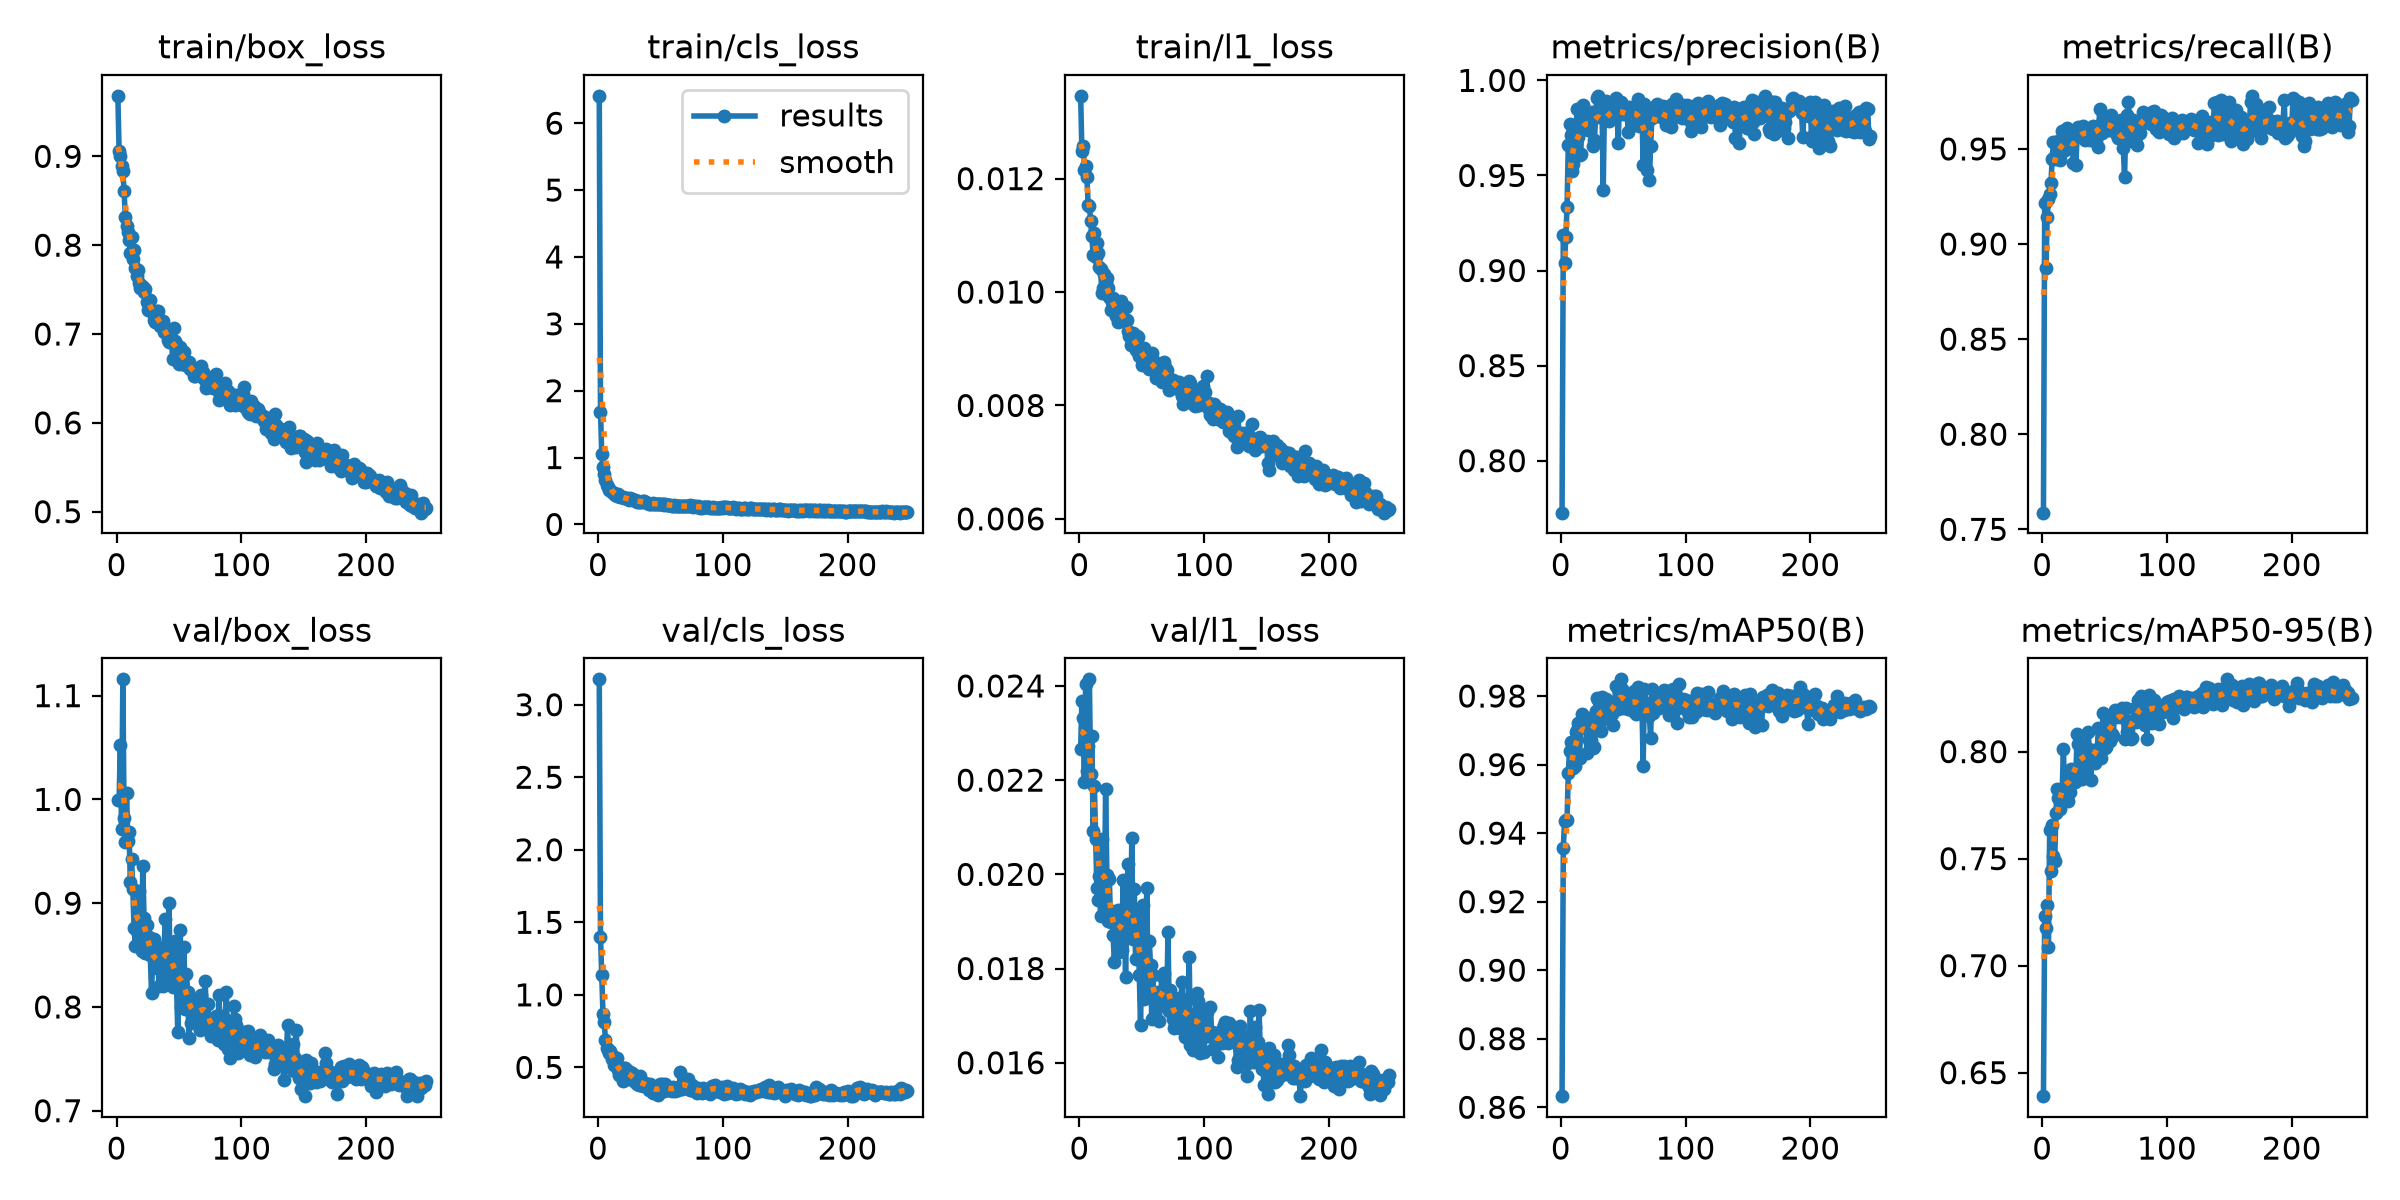

The file beside this chart, header and first rows:
epoch, time, train/box_loss, train/cls_loss, train/l1_loss, metrics/precision(B), metrics/recall(B), metrics/mAP50(B), metrics/mAP50-95(B), val/box_loss, val/cls_loss, val/l1_loss, lr/pg0, lr/pg1, lr/pg2
1, 72.61, 0.9681, 6.409, 0.01346, 0.7727, 0.7588, 0.8632, 0.639, 0.9991, 3.175, 0.02266, 0.000366, 0.000366, 0.000366
2, 90.64, 0.9061, 1.688, 0.01248, 0.9188, 0.9217, 0.9357, 0.7233, 0.9993, 1.402, 0.02368, 0.0007339, 0.0007339, 0.0007339
3, 108.6, 0.9005, 1.056, 0.01257, 0.9041, 0.8872, 0.9435, 0.7174, 1.052, 1.138, 0.02331, 0.001099, 0.001099, 0.001099
4, 126.3, 0.8893, 0.8538, 0.01216, 0.9178, 0.9143, 0.9438, 0.7283, 0.972, 0.8653, 0.02195, 0.0011, 0.0011, 0.0011
5, 148.1, 0.8832, 0.7499, 0.01222, 0.9332, 0.9237, 0.9437, 0.7085, 1.116, 0.8099, 0.02405, 0.001096, 0.001096, 0.001096
6, 165.8, 0.8606, 0.6627, 0.01202, 0.9659, 0.9262, 0.9575, 0.7633, 0.982, 0.6877, 0.0222, 0.001093, 0.001093, 0.001093
7, 183.9, 0.8319, 0.5967, 0.01154, 0.9769, 0.9319, 0.9639, 0.7443, 0.9594, 0.6314, 0.02272, 0.001089, 0.001089, 0.001089
8, 201.8, 0.8211, 0.554, 0.01152, 0.9714, 0.9446, 0.9665, 0.7658, 1.006, 0.6165, 0.02414, 0.001085, 0.001085, 0.001085
9, 220.5, 0.8143, 0.5165, 0.01126, 0.9522, 0.9536, 0.9665, 0.7514, 0.9595, 0.6014, 0.02212, 0.001082, 0.001082, 0.001082
10, 239.4, 0.8055, 0.5181, 0.01098, 0.9559, 0.945, 0.9589, 0.7487, 0.9682, 0.6117, 0.02293, 0.001078, 0.001078, 0.001078
11, 258.3, 0.7911, 0.4864, 0.01066, 0.9644, 0.9475, 0.9594, 0.7715, 0.9203, 0.5601, 0.02092, 0.001074, 0.001074, 0.001074
12, 277.7, 0.8088, 0.4749, 0.01105, 0.9713, 0.9476, 0.9696, 0.7826, 0.9429, 0.5755, 0.02188, 0.001071, 0.001071, 0.001071
13, 296.7, 0.7843, 0.4633, 0.01062, 0.985, 0.9542, 0.97, 0.7785, 0.9136, 0.5172, 0.02074, 0.001067, 0.001067, 0.001067
14, 315.7, 0.7943, 0.4444, 0.01087, 0.9704, 0.9441, 0.972, 0.7733, 0.8757, 0.5332, 0.0197, 0.001063, 0.001063, 0.001063
15, 334.8, 0.7739, 0.4289, 0.01068, 0.9607, 0.9481, 0.9618, 0.7801, 0.8589, 0.5645, 0.01945, 0.00106, 0.00106, 0.00106
16, 353.9, 0.765, 0.4551, 0.01045, 0.9611, 0.9594, 0.9712, 0.7812, 0.8736, 0.4817, 0.01997, 0.001056, 0.001056, 0.001056
17, 373.3, 0.7716, 0.4272, 0.0104, 0.9823, 0.9545, 0.9746, 0.8013, 0.859, 0.4501, 0.01912, 0.001052, 0.001052, 0.001052
18, 392.2, 0.7574, 0.407, 0.00998, 0.9872, 0.9496, 0.9708, 0.7784, 0.9117, 0.4602, 0.02075, 0.001049, 0.001049, 0.001049
19, 411.7, 0.7518, 0.4083, 0.01008, 0.9783, 0.9521, 0.9722, 0.7851, 0.8858, 0.473, 0.01983, 0.001045, 0.001045, 0.001045
20, 430.7, 0.7539, 0.4045, 0.01031, 0.9748, 0.9608, 0.9736, 0.79, 0.854, 0.4056, 0.01918, 0.001041, 0.001041, 0.001041
21, 449.5, 0.7531, 0.391, 0.01016, 0.9804, 0.9542, 0.9633, 0.7771, 0.9357, 0.4949, 0.02182, 0.001038, 0.001038, 0.001038
22, 468.8, 0.7477, 0.3914, 0.01024, 0.9738, 0.9553, 0.9735, 0.7813, 0.8857, 0.498, 0.01999, 0.001034, 0.001034, 0.001034
23, 487.7, 0.7506, 0.3942, 0.01008, 0.9739, 0.9523, 0.9672, 0.7918, 0.8518, 0.4817, 0.019, 0.00103, 0.00103, 0.00103
24, 506.9, 0.7365, 0.3782, 0.00992, 0.9826, 0.9548, 0.9673, 0.7869, 0.8789, 0.4452, 0.0199, 0.001027, 0.001027, 0.001027
25, 525.6, 0.7267, 0.3628, 0.00968, 0.9832, 0.9424, 0.9737, 0.7902, 0.8662, 0.4224, 0.01898, 0.001023, 0.001023, 0.001023
26, 545.1, 0.7371, 0.3933, 0.00982, 0.9653, 0.9579, 0.9647, 0.7858, 0.8674, 0.4671, 0.01922, 0.001019, 0.001019, 0.001019
27, 564.4, 0.738, 0.3736, 0.00989, 0.9689, 0.9417, 0.965, 0.7894, 0.8496, 0.4608, 0.01872, 0.001016, 0.001016, 0.001016
28, 583.8, 0.7253, 0.3611, 0.00984, 0.9823, 0.9574, 0.9756, 0.8084, 0.8131, 0.4216, 0.01813, 0.001012, 0.001012, 0.001012
29, 603.7, 0.7263, 0.3616, 0.00957, 0.991, 0.9617, 0.9794, 0.8034, 0.8514, 0.4477, 0.0187, 0.001008, 0.001008, 0.001008
30, 623.2, 0.7158, 0.3613, 0.0096, 0.9916, 0.9569, 0.9787, 0.7874, 0.865, 0.4, 0.01902, 0.001005, 0.001005, 0.001005
31, 642.9, 0.7132, 0.3399, 0.00947, 0.9806, 0.9564, 0.9742, 0.801, 0.8611, 0.3829, 0.01924, 0.001001, 0.001001, 0.001001
32, 662.8, 0.7255, 0.3448, 0.00982, 0.9818, 0.9584, 0.9698, 0.7874, 0.8375, 0.4068, 0.01835, 0.0009973, 0.0009973, 0.0009973
33, 681.6, 0.7261, 0.3411, 0.00984, 0.9868, 0.9619, 0.9798, 0.8034, 0.8449, 0.3753, 0.01897, 0.0009937, 0.0009937, 0.0009937
34, 701, 0.7119, 0.3423, 0.0095, 0.9424, 0.9549, 0.9734, 0.7988, 0.8204, 0.4411, 0.0184, 0.00099, 0.00099, 0.00099
35, 720.3, 0.7092, 0.3405, 0.00952, 0.9876, 0.9612, 0.9752, 0.7923, 0.8509, 0.3817, 0.01987, 0.0009863, 0.0009863, 0.0009863
36, 739.8, 0.7098, 0.3488, 0.00949, 0.989, 0.9599, 0.979, 0.8018, 0.8526, 0.3715, 0.0192, 0.0009827, 0.0009827, 0.0009827
37, 759, 0.7151, 0.3429, 0.00974, 0.979, 0.9564, 0.9761, 0.8092, 0.82, 0.3953, 0.01783, 0.000979, 0.000979, 0.000979
38, 778.2, 0.7028, 0.3302, 0.0095, 0.9874, 0.9545, 0.975, 0.7957, 0.8557, 0.3899, 0.01921, 0.0009753, 0.0009753, 0.0009753
39, 797.7, 0.7053, 0.3253, 0.00931, 0.9789, 0.96, 0.9738, 0.7866, 0.8844, 0.3854, 0.02021, 0.0009717, 0.0009717, 0.0009717
40, 817.1, 0.7001, 0.3173, 0.00922, 0.981, 0.9584, 0.9778, 0.7988, 0.8368, 0.3709, 0.01894, 0.000968, 0.000968, 0.000968
41, 836.8, 0.6929, 0.3116, 0.00907, 0.9844, 0.9619, 0.9746, 0.8006, 0.8283, 0.3473, 0.01865, 0.0009643, 0.0009643, 0.0009643
42, 856, 0.6907, 0.3048, 0.00911, 0.983, 0.9584, 0.9716, 0.7946, 0.8998, 0.3861, 0.02078, 0.0009607, 0.0009607, 0.0009607
43, 875.8, 0.6935, 0.3088, 0.00927, 0.9857, 0.9546, 0.9766, 0.7981, 0.8283, 0.3578, 0.01863, 0.000957, 0.000957, 0.000957
44, 895.3, 0.692, 0.3156, 0.00916, 0.9907, 0.9607, 0.9829, 0.7993, 0.8544, 0.3255, 0.01968, 0.0009533, 0.0009533, 0.0009533
45, 914.7, 0.672, 0.3104, 0.00897, 0.986, 0.9511, 0.9786, 0.8109, 0.8189, 0.3635, 0.0182, 0.0009497, 0.0009497, 0.0009497
46, 934.2, 0.7062, 0.3076, 0.00923, 0.9668, 0.9712, 0.9762, 0.8023, 0.8422, 0.352, 0.01878, 0.000946, 0.000946, 0.000946
47, 953.2, 0.6924, 0.311, 0.0092, 0.9882, 0.9628, 0.9813, 0.7972, 0.864, 0.3493, 0.01914, 0.0009424, 0.0009424, 0.0009424
48, 972.6, 0.6883, 0.308, 0.00887, 0.9885, 0.9583, 0.9849, 0.8108, 0.8245, 0.3092, 0.01787, 0.0009387, 0.0009387, 0.0009387
49, 991.7, 0.6776, 0.3037, 0.00895, 0.9844, 0.9654, 0.9821, 0.8179, 0.7761, 0.3244, 0.0168, 0.000935, 0.000935, 0.000935
50, 1011, 0.6658, 0.3029, 0.00871, 0.9824, 0.9619, 0.9765, 0.8015, 0.8348, 0.3829, 0.01833, 0.0009314, 0.0009314, 0.0009314
51, 1030, 0.685, 0.3084, 0.00897, 0.9833, 0.964, 0.9783, 0.8023, 0.8745, 0.3869, 0.01934, 0.0009277, 0.0009277, 0.0009277
52, 1049, 0.6796, 0.31, 0.00901, 0.9825, 0.9654, 0.9772, 0.8136, 0.7999, 0.3776, 0.01735, 0.000924, 0.000924, 0.000924
53, 1069, 0.6695, 0.2942, 0.00872, 0.9842, 0.9601, 0.9795, 0.8147, 0.8125, 0.3389, 0.01798, 0.0009204, 0.0009204, 0.0009204
54, 1087, 0.6803, 0.3024, 0.00887, 0.9728, 0.9602, 0.9762, 0.8049, 0.8575, 0.3848, 0.01972, 0.0009167, 0.0009167, 0.0009167
55, 1107, 0.6651, 0.2849, 0.00868, 0.9858, 0.9678, 0.9774, 0.816, 0.7975, 0.3467, 0.01757, 0.000913, 0.000913, 0.000913
56, 1126, 0.6702, 0.2967, 0.00864, 0.9837, 0.9598, 0.9805, 0.8084, 0.8317, 0.358, 0.01859, 0.0009094, 0.0009094, 0.0009094
57, 1145, 0.6656, 0.2889, 0.00882, 0.9838, 0.9618, 0.9781, 0.8075, 0.8145, 0.3542, 0.01808, 0.0009057, 0.0009057, 0.0009057
58, 1165, 0.6684, 0.2932, 0.00893, 0.9853, 0.9619, 0.9756, 0.8194, 0.7696, 0.3473, 0.01692, 0.000902, 0.000902, 0.000902
59, 1183, 0.661, 0.2806, 0.00868, 0.9834, 0.9589, 0.9813, 0.8161, 0.8086, 0.3358, 0.01786, 0.0008984, 0.0008984, 0.0008984
60, 1203, 0.6605, 0.2814, 0.00879, 0.9771, 0.9572, 0.9746, 0.8165, 0.7847, 0.3621, 0.01698, 0.0008947, 0.0008947, 0.0008947
... 188 more rows
